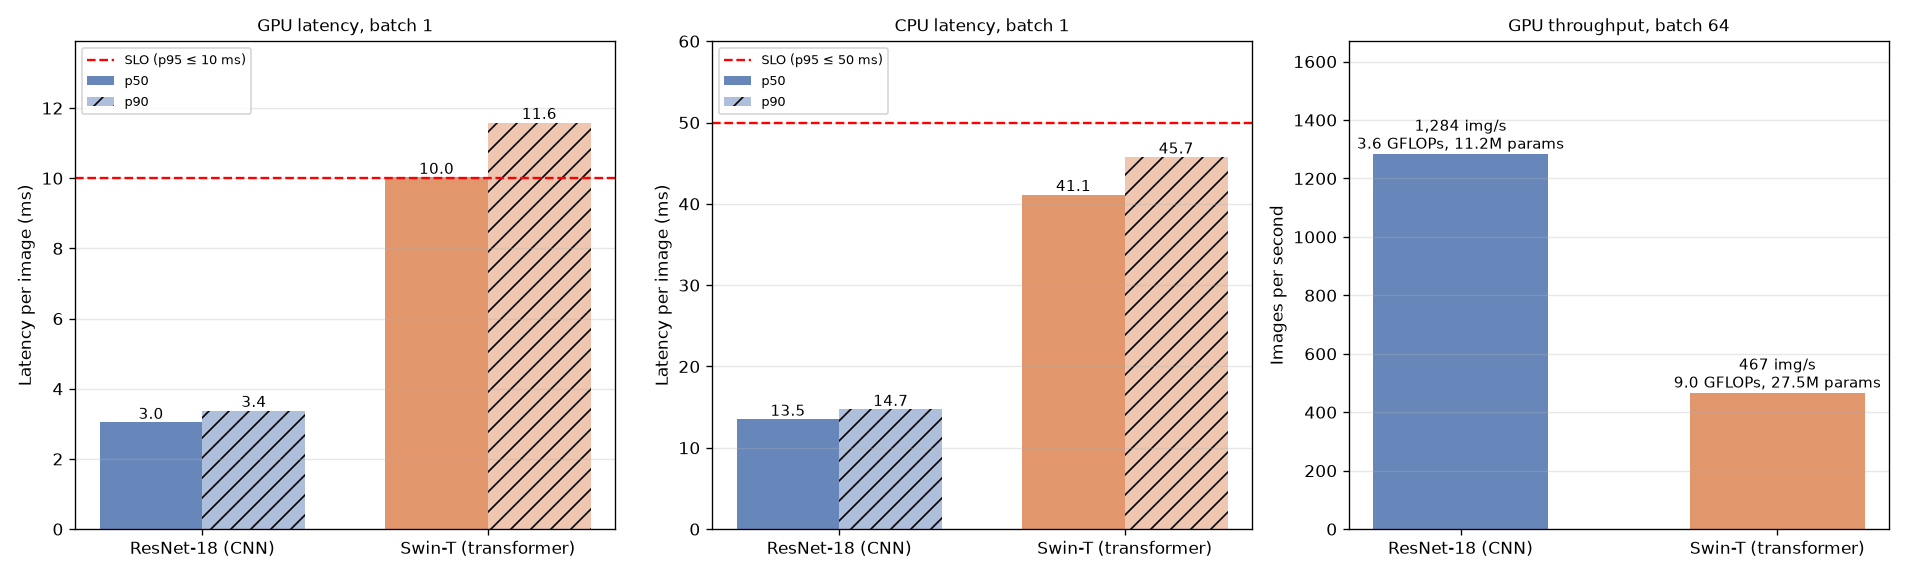

The data file committed next to this chart (first rows):
backbone, params_m, gflops_per_image, gpu_bs1_p50_ms, gpu_bs1_p90_ms, gpu_bs64_throughput_img_s, cpu_bs1_p50_ms, cpu_bs1_p90_ms, note
ResNet-18 (CNN), 11.18, 3.627, 3.04, 3.38, 1284, 13.5, 14.72, GPU bs1 p50/p90 from the Milestone 3 ben…
Swin-T (transformer), 27.53, 8.98, 10.02, 11.59, 467, 41.14, 45.75, 
